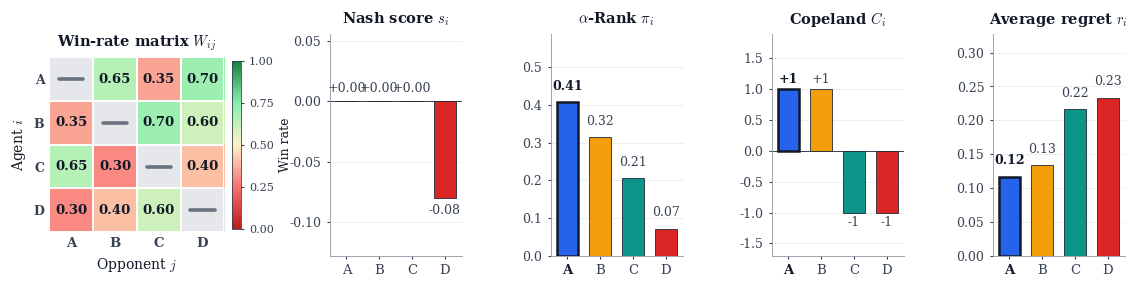

Recreate this plot in Python. (Note: this script raises an exception after producing the figure.)
"""
Generate the comparative figure for game-theoretic metrics
(Nash, Alpha-Rank, Copeland, Regret) applied to the same win-rate matrix.

Dependencies: numpy, matplotlib, scipy
Usage: python metrics_comparison.py
Output: figs-pdf/metrics_comparison.pdf (vector, for LaTeX inclusion)
"""

import os

import matplotlib.gridspec as gridspec
import matplotlib.pyplot as plt
import numpy as np
from matplotlib.colors import LinearSegmentedColormap
from matplotlib.ticker import FormatStrFormatter, MaxNLocator
from scipy.optimize import linprog

# ============================================================
#  Toy 4-agent win-rate matrix
# ============================================================
# Designed to produce distinct rankings across the four metrics:
#   - Non-transitive 3-cycle among A, B, C
#   - D beats only C
W = np.array(
    [
        [0.50, 0.65, 0.35, 0.70],  # A
        [0.35, 0.50, 0.70, 0.60],  # B
        [0.65, 0.30, 0.50, 0.40],  # C
        [0.30, 0.40, 0.60, 0.50],  # D
    ]
)
n = 4
agents = ["A", "B", "C", "D"]

# Consistent categorical colors per agent (used across all bar panels)
agent_colors = ["#2563EB", "#F59E0B", "#0D9488", "#DC2626"]  # blue, amber, teal, red

# Off-diagonal heatmap palette: muted diverging (red below 0.5, neutral at 0.5, green above)
HEATMAP_CMAP = LinearSegmentedColormap.from_list(
    "muted_div",
    ["#B91C1C", "#F87171", "#FEF3C7", "#86EFAC", "#15803D"],
    N=256,
)
DIAG_FILL = "#E5E7EB"  # light grey for self-play diagonal
DIAG_LINE = "#6B7280"  # darker grey for the horizontal bar


# ============================================================
#  Metric computations
# ============================================================


def compute_copeland(W):
    """Signed Copeland score: wins - losses, with c_ij in {-1, 0, +1}."""
    n = W.shape[0]
    C = np.zeros(n)
    for i in range(n):
        for j in range(n):
            if i == j:
                continue
            if W[i, j] > 0.5:
                C[i] += 1
            elif W[i, j] < 0.5:
                C[i] -= 1
    return C


def compute_nash(W):
    """Nash averaging via linear programming on the zero-sum meta-game.

    Returns (weights, scores):
      weights : equilibrium mixed strategy p* over the agent pool
      scores  : expected payoff of each agent against the Nash mix, s_i = (A p*)_i
                (this is the ranking metric reported in the tournament).
    """
    n = W.shape[0]
    A = W - 0.5
    c = np.zeros(n + 1)
    c[-1] = -1
    A_ub = np.column_stack([-A.T, np.ones(n)])
    b_ub = np.zeros(n)
    A_eq = np.zeros((1, n + 1))
    A_eq[0, :n] = 1
    b_eq = np.array([1.0])
    bounds = [(0, None)] * n + [(None, None)]
    res = linprog(c, A_ub=A_ub, b_ub=b_ub, A_eq=A_eq, b_eq=b_eq, bounds=bounds, method="highs")
    weights = np.maximum(res.x[:n], 0)
    weights /= weights.sum()
    scores = A @ weights
    # Snap solver/floating-point noise to exactly zero (avoids "-0.00" labels)
    scores = np.where(np.abs(scores) < 1e-9, 0.0, scores)
    return weights, scores


def compute_alpharank(W, m=50, alpha=1.0):
    """Alpha-Rank stationary distribution under Fermi selection."""
    n = W.shape[0]

    def fixation_prob(i, j):
        if i == j:
            return 0.0
        s = 0.0
        for k in range(1, m):
            inner = 0.0
            for ell in range(1, k + 1):
                f_j = ((ell - 1) * W[j, j] + (m - ell) * W[j, i]) / (m - 1)
                f_i = (ell * W[i, j] + (m - ell - 1) * W[i, i]) / (m - 1)
                inner -= alpha * (f_j - f_i)
            s += np.exp(inner)
        return 1.0 / (1.0 + s)

    T = np.zeros((n, n))
    for i in range(n):
        for j in range(n):
            if i != j:
                T[i, j] = fixation_prob(i, j) / (n - 1)
        T[i, i] = 1.0 - T[i, :].sum()

    eigvals, eigvecs = np.linalg.eig(T.T)
    idx = np.argmin(np.abs(eigvals - 1.0))
    pi = np.real(eigvecs[:, idx])
    if (pi < 0).any():
        pi = -pi
    return pi / pi.sum()


def compute_avg_regret(W):
    """Average regret across opponents: max_k W[k,j] - W[i,j], averaged over j != i."""
    n = W.shape[0]
    R = np.zeros((n, n))
    for i in range(n):
        for j in range(n):
            if i != j:
                R[i, j] = W[:, j].max() - W[i, j]
    return R.sum(axis=1) / (n - 1)


# ============================================================
#  Compute all metrics
# ============================================================

copeland = compute_copeland(W)
nash_weights, nash_score = compute_nash(W)
alpharank = compute_alpharank(W)
regret = compute_avg_regret(W)

print("Win-rate matrix W:")
print(W)
print()
print(f"  Nash p*:     {np.round(nash_weights, 3)}")
print(f"  Nash score:  {np.round(nash_score, 3)}")
print(f"  Alpha-Rank:  {np.round(alpharank, 3)}")
print(f"  Copeland:    {np.round(copeland, 3)}")
print(f"  Avg regret:  {np.round(regret, 3)}")


# ============================================================
#  Plotting
# ============================================================

# Paper-style global rcParams
plt.rcParams.update(
    {
        "font.family": "serif",
        "font.serif": ["Times New Roman", "Computer Modern Roman", "DejaVu Serif"],
        "mathtext.fontset": "cm",
        "font.size": 10,
        "axes.titlesize": 10.5,
        "axes.labelsize": 10,
        "xtick.labelsize": 9.5,
        "ytick.labelsize": 9,
        "axes.linewidth": 0.7,
        "axes.edgecolor": "#374151",
        "xtick.color": "#374151",
        "ytick.color": "#374151",
        "axes.labelcolor": "#111827",
        "axes.titlecolor": "#111827",
        "pdf.fonttype": 42,
        "ps.fonttype": 42,
    }
)

fig = plt.figure(figsize=(11.5, 3.0))
gs = gridspec.GridSpec(
    1,
    5,
    width_ratios=[1.45, 1, 1, 1, 1],
    wspace=0.62,
    left=0.05,
    right=0.985,
    top=0.92,
    bottom=0.18,
)


# ─────────────────────────────────────────────────────────────
#  Panel 1: win-rate heatmap with grey self-play diagonal
# ─────────────────────────────────────────────────────────────
ax_W = fig.add_subplot(gs[0, 0])

# Show the heatmap WITHOUT the diagonal (mask it for clarity)
W_off = np.ma.masked_where(np.eye(n, dtype=bool), W)
HEATMAP_CMAP.set_bad(color=DIAG_FILL)  # diagonal cells appear in light grey

im = ax_W.imshow(W_off, cmap=HEATMAP_CMAP, vmin=0.0, vmax=1.0, aspect="equal")

# Tick & axis styling
ax_W.set_xticks(range(n))
ax_W.set_yticks(range(n))
ax_W.set_xticklabels(agents, fontweight="bold")
ax_W.set_yticklabels(agents, fontweight="bold")
ax_W.set_xlabel("Opponent $j$", labelpad=4)
ax_W.set_ylabel("Agent $i$", labelpad=4)
ax_W.set_title(r"Win-rate matrix $W_{ij}$", pad=8, fontweight="bold")
for spine in ax_W.spines.values():
    spine.set_visible(False)
ax_W.tick_params(length=0)

# Light separating grid between cells (subtle white lines)
ax_W.set_xticks(np.arange(-0.5, n, 1), minor=True)
ax_W.set_yticks(np.arange(-0.5, n, 1), minor=True)
ax_W.grid(which="minor", color="white", linewidth=1.4)
ax_W.tick_params(which="minor", length=0)

# Off-diagonal cell value annotations
for i in range(n):
    for j in range(n):
        if i == j:
            continue
        val = W[i, j]
        # Choose text colour by luminance of the cell colour
        rgb = HEATMAP_CMAP(val)[:3]
        lum = 0.299 * rgb[0] + 0.587 * rgb[1] + 0.114 * rgb[2]
        txt = "white" if lum < 0.55 else "#111827"
        ax_W.text(
            j,
            i,
            f"{val:.2f}",
            ha="center",
            va="center",
            color=txt,
            fontsize=9.5,
            fontweight="semibold",
        )

# Diagonal: horizontal grey bar instead of "0.50"
for i in range(n):
    ax_W.plot(
        [i - 0.28, i + 0.28],
        [i, i],
        color=DIAG_LINE,
        linewidth=2.6,
        solid_capstyle="round",
        zorder=4,
    )

# Discreet colorbar
cbar = fig.colorbar(im, ax=ax_W, fraction=0.044, pad=0.04)
cbar.outline.set_linewidth(0.6)
cbar.outline.set_edgecolor("#374151")
cbar.set_label("Win rate", fontsize=9)
cbar.ax.tick_params(labelsize=8, length=2.5, color="#374151")
cbar.set_ticks([0.0, 0.25, 0.5, 0.75, 1.0])


# ─────────────────────────────────────────────────────────────
#  Helper for the four metric panels
# ─────────────────────────────────────────────────────────────
def make_bar(
    ax,
    scores,
    title,
    *,
    fmt="{:.2f}",
    higher_is_better=True,
    y_zero_line=False,
    value_pad_frac=0.06,
    mark_winner=True,
):
    bars = ax.bar(
        agents, scores, color=agent_colors, edgecolor="#1F2937", linewidth=0.6, width=0.66, zorder=3
    )

    # Highlight the winner (top bar) with a thicker outline.
    # Skipped when mark_winner=False (e.g. a tie, where no single agent leads).
    best_idx = -1
    if mark_winner:
        best_idx = np.argmax(scores) if higher_is_better else np.argmin(scores)
        bars[best_idx].set_linewidth(1.8)
        bars[best_idx].set_edgecolor("#111827")

    # Per-bar value labels (with smart placement & font weight on winner)
    rng = max(abs(max(scores)), abs(min(scores)), 1e-3)
    pad = value_pad_frac * rng
    for k, (bar, s) in enumerate(zip(bars, scores, strict=False)):
        h = bar.get_height()
        va = "bottom" if h >= 0 else "top"
        off = pad if h >= 0 else -pad
        ax.text(
            bar.get_x() + bar.get_width() / 2,
            h + off,
            fmt.format(s),
            ha="center",
            va=va,
            fontsize=9,
            fontweight="bold" if k == best_idx else "normal",
            color="#111827" if k == best_idx else "#374151",
        )

    # Mark winner on the x-axis tick
    xticks = list(ax.get_xticklabels())
    for k, lbl in enumerate(xticks):
        if k == best_idx:
            lbl.set_color("#111827")
            lbl.set_fontweight("bold")

    ax.set_title(title, pad=7, fontweight="bold")
    ax.spines["top"].set_visible(False)
    ax.spines["right"].set_visible(False)
    ax.spines["left"].set_color("#9CA3AF")
    ax.spines["bottom"].set_color("#9CA3AF")
    ax.grid(
        axis="y", linestyle=(0, (1.2, 2.0)), linewidth=0.6, color="#9CA3AF", alpha=0.55, zorder=0
    )
    ax.set_axisbelow(True)
    ax.tick_params(length=2.5, color="#374151")

    if y_zero_line:
        ax.axhline(0, color="#374151", linewidth=0.7, zorder=2)


# Panels 2-5: the four metrics
ax_nash = fig.add_subplot(gs[0, 1])
make_bar(
    ax_nash, nash_score, r"Nash score $s_i$", fmt="{:+.2f}", y_zero_line=True, mark_winner=False
)
_nash_mag = max(abs(nash_score.min()), abs(nash_score.max()), 1e-3)
ax_nash.set_ylim(-_nash_mag * 1.6, _nash_mag * 0.7)
# Keep y-tick labels narrow (2 decimals, few ticks) so they don't collide
# with the heatmap colorbar label to the left.
ax_nash.yaxis.set_major_locator(MaxNLocator(nbins=4))
ax_nash.yaxis.set_major_formatter(FormatStrFormatter("%.2f"))

ax_ar = fig.add_subplot(gs[0, 2])
make_bar(ax_ar, alpharank, r"$\alpha$-Rank $\pi_i$")
ax_ar.set_ylim(0, max(alpharank) * 1.32 + 0.05)

ax_cop = fig.add_subplot(gs[0, 3])
make_bar(ax_cop, copeland, r"Copeland $C_i$", fmt="{:+.0f}", y_zero_line=True)
ax_cop.set_ylim(min(copeland) - 0.7, max(copeland) + 0.9)

ax_reg = fig.add_subplot(gs[0, 4])
make_bar(ax_reg, regret, r"Average regret $r_i$", higher_is_better=False)
ax_reg.set_ylim(0, max(regret) * 1.32 + 0.02)


# ─────────────────────────────────────────────────────────────
#  Save
# ─────────────────────────────────────────────────────────────
out = os.path.join(os.path.dirname(__file__), "..", "figs-pdf", "metrics_comparison.pdf")
fig.savefig(out, bbox_inches="tight")
print(f"\nSaved: {out}")
